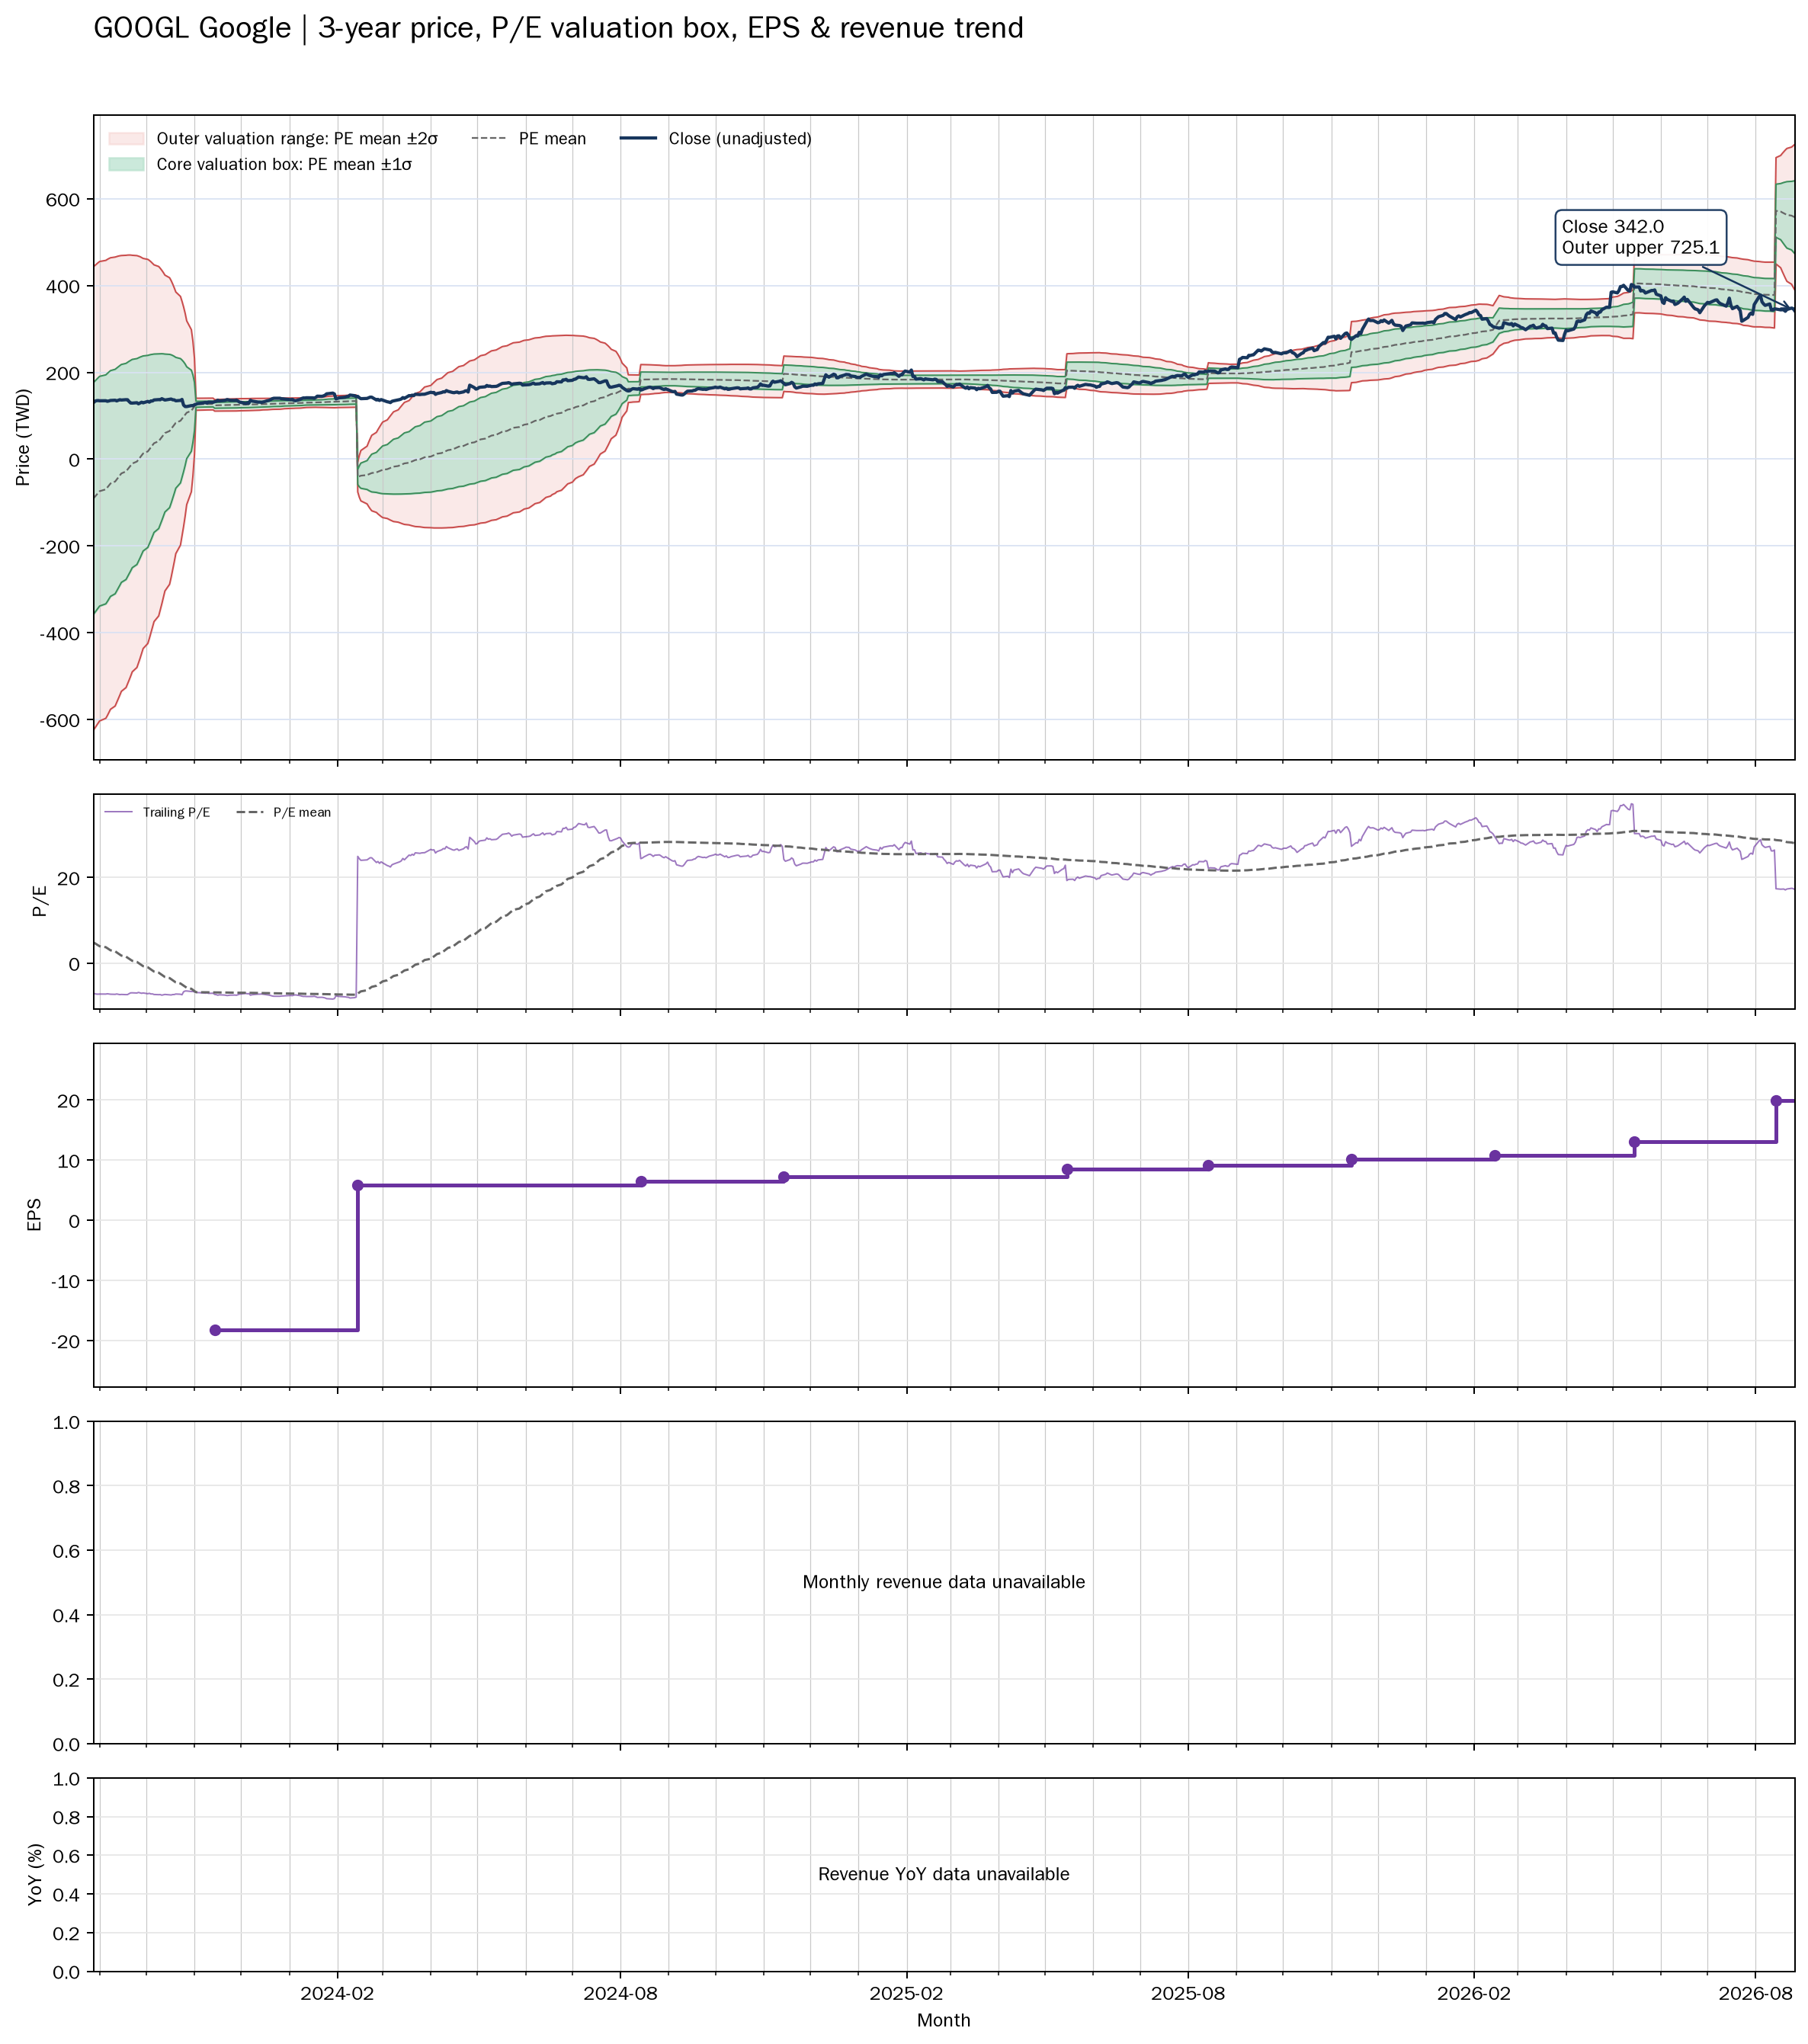

The file beside this chart, header and first rows:
date, close, available_date, period_end, ttm_eps, pe, pe_mean, pe_std, price_m2, price_m1, price_mean, price_p1, price_p2, forward_pe, forward_pe_mean, forward_pe_std, forward_price_m2, forward_price_m1, forward_price_mean, forward_price_p1, forward_price_p2
2023-08-28, 129.9, 2023-08-14, 2023-06-30, -18.66, -6.959, 4.869, 14.31, 443.3, 176.2, -90.86, -357.9, -625, , , , , , , , 
2023-08-29, 133.4, 2023-08-14, 2023-06-30, -18.66, -7.148, 4.639, 14.28, 446.4, 179.9, -86.56, -353, -619.5, , , , , , , , 
2023-08-30, 134.7, 2023-08-14, 2023-06-30, -18.66, -7.218, 4.412, 14.25, 449.5, 183.6, -82.32, -348.2, -614.1, , , , , , , , 
2023-08-31, 135, 2023-08-14, 2023-06-30, -18.66, -7.233, 4.187, 14.22, 452.5, 187.2, -78.13, -343.5, -608.8, , , , , , , , 
2023-09-01, 134.5, 2023-08-14, 2023-06-30, -18.66, -7.206, 3.962, 14.18, 455.4, 190.7, -73.93, -338.6, -603.3, , , , , , , , 
2023-09-05, 134.6, 2023-08-14, 2023-06-30, -18.66, -7.212, 3.732, 14.14, 458, 194.2, -69.63, -333.5, -597.3, , , , , , , , 
2023-09-06, 133.3, 2023-08-14, 2023-06-30, -18.66, -7.142, 3.498, 14.08, 460.4, 197.5, -65.27, -328.1, -590.9, , , , , , , , 
2023-09-07, 134.1, 2023-08-14, 2023-06-30, -18.66, -7.185, 3.256, 14.02, 462.3, 200.8, -60.77, -322.3, -583.9, , , , , , , , 
2023-09-08, 135.2, 2023-08-14, 2023-06-30, -18.66, -7.244, 3.012, 13.94, 464.1, 203.9, -56.2, -316.3, -576.5, , , , , , , , 
2023-09-11, 135.7, 2023-08-14, 2023-06-30, -18.66, -7.273, 2.768, 13.86, 465.7, 207, -51.65, -310.3, -569, , , , , , , , 
2023-09-12, 134.2, 2023-08-14, 2023-06-30, -18.66, -7.189, 2.518, 13.77, 466.8, 209.9, -46.99, -303.9, -560.8, , , , , , , , 
2023-09-13, 135.5, 2023-08-14, 2023-06-30, -18.66, -7.262, 2.27, 13.67, 467.9, 212.8, -42.36, -297.5, -552.6, , , , , , , , 
2023-09-14, 136.9, 2023-08-14, 2023-06-30, -18.66, -7.336, 2.018, 13.57, 468.6, 215.5, -37.65, -290.8, -544, , , , , , , , 
2023-09-15, 136.2, 2023-08-14, 2023-06-30, -18.66, -7.299, 1.766, 13.46, 469.2, 218.1, -32.96, -284, -535.1, , , , , , , , 
2023-09-18, 137, 2023-08-14, 2023-06-30, -18.66, -7.342, 1.519, 13.35, 469.8, 220.7, -28.35, -277.4, -526.5, , , , , , , , 
2023-09-19, 136.8, 2023-08-14, 2023-06-30, -18.66, -7.333, 1.275, 13.24, 470.2, 223.2, -23.8, -270.8, -517.8, , , , , , , , 
2023-09-20, 132.6, 2023-08-14, 2023-06-30, -18.66, -7.104, 1.032, 13.12, 470.4, 225.6, -19.26, -264.1, -508.9, , , , , , , , 
2023-09-21, 129.3, 2023-08-14, 2023-06-30, -18.66, -6.929, 0.7919, 13, 470.3, 227.8, -14.78, -257.3, -499.9, , , , , , , , 
2023-09-22, 129.1, 2023-08-14, 2023-06-30, -18.66, -6.919, 0.5463, 12.86, 469.8, 229.8, -10.19, -250.2, -490.2, , , , , , , , 
2023-09-25, 130, 2023-08-14, 2023-06-30, -18.66, -6.965, 0.2992, 12.72, 469, 231.7, -5.584, -242.9, -480.1, , , , , , , , 
2023-09-26, 127.4, 2023-08-14, 2023-06-30, -18.66, -6.83, 0.05263, 12.56, 467.9, 233.4, -0.9821, -235.4, -469.8, , , , , , , , 
2023-09-27, 129.4, 2023-08-14, 2023-06-30, -18.66, -6.934, -0.1944, 12.4, 466.5, 235.1, 3.627, -227.8, -459.3, , , , , , , , 
2023-09-28, 131.1, 2023-08-14, 2023-06-30, -18.66, -7.028, -0.4494, 12.22, 464.6, 236.5, 8.385, -219.7, -447.8, , , , , , , , 
2023-09-29, 129.7, 2023-08-14, 2023-06-30, -18.66, -6.951, -0.7001, 12.04, 462.5, 237.8, 13.06, -211.7, -436.4, , , , , , , , 
2023-10-02, 133, 2023-08-14, 2023-06-30, -18.66, -7.127, -0.9503, 11.86, 460.3, 239, 17.73, -203.6, -424.9, , , , , , , , 
2023-10-03, 131.3, 2023-08-14, 2023-06-30, -18.66, -7.035, -1.198, 11.67, 457.9, 240.1, 22.36, -195.4, -413.2, , , , , , , , 
2023-10-04, 134.1, 2023-08-14, 2023-06-30, -18.66, -7.184, -1.453, 11.46, 454.8, 241, 27.11, -186.8, -400.6, , , , , , , , 
2023-10-05, 133.9, 2023-08-14, 2023-06-30, -18.66, -7.175, -1.71, 11.24, 451.3, 241.6, 31.91, -177.8, -387.5, , , , , , , , 
2023-10-06, 136.4, 2023-08-14, 2023-06-30, -18.66, -7.308, -1.963, 11.01, 447.7, 242.2, 36.63, -168.9, -374.4, , , , , , , , 
2023-10-09, 137.2, 2023-08-14, 2023-06-30, -18.66, -7.353, -2.213, 10.79, 443.9, 242.6, 41.3, -160, -361.3, , , , , , , , 
2023-10-10, 136.8, 2023-08-14, 2023-06-30, -18.66, -7.334, -2.463, 10.55, 439.8, 242.9, 45.96, -150.9, -347.8, , , , , , , , 
2023-10-11, 139.3, 2023-08-14, 2023-06-30, -18.66, -7.466, -2.716, 10.3, 435.1, 242.9, 50.68, -141.5, -333.7, , , , , , , , 
2023-10-12, 137.7, 2023-08-14, 2023-06-30, -18.66, -7.382, -2.969, 10.03, 429.9, 242.6, 55.39, -131.9, -319.1, , , , , , , , 
2023-10-13, 136.2, 2023-08-14, 2023-06-30, -18.66, -7.296, -3.221, 9.752, 424.1, 242.1, 60.11, -121.9, -303.8, , , , , , , , 
2023-10-16, 137.9, 2023-08-14, 2023-06-30, -18.66, -7.389, -3.471, 9.466, 418, 241.4, 64.77, -111.9, -288.5, , , , , , , , 
2023-10-17, 138.5, 2023-08-14, 2023-06-30, -18.66, -7.422, -3.721, 9.164, 411.4, 240.4, 69.43, -101.6, -272.6, , , , , , , , 
2023-10-18, 136.7, 2023-08-14, 2023-06-30, -18.66, -7.328, -3.977, 8.823, 403.5, 238.8, 74.21, -90.43, -255.1, , , , , , , , 
2023-10-19, 136.5, 2023-08-14, 2023-06-30, -18.66, -7.317, -4.232, 8.462, 394.8, 236.9, 78.97, -78.93, -236.8, , , , , , , , 
2023-10-20, 134.4, 2023-08-14, 2023-06-30, -18.66, -7.203, -4.486, 8.077, 385.2, 234.4, 83.72, -67.01, -217.7, , , , , , , , 
2023-10-23, 135.3, 2023-08-14, 2023-06-30, -18.66, -7.251, -4.738, 7.678, 374.9, 231.7, 88.4, -54.86, -198.1, , , , , , , , 
2023-10-24, 137.6, 2023-08-14, 2023-06-30, -18.66, -7.374, -4.99, 7.247, 363.6, 228.3, 93.11, -42.11, -177.3, , , , , , , , 
2023-10-25, 124.5, 2023-08-14, 2023-06-30, -18.66, -6.672, -5.235, 6.783, 350.8, 224.3, 97.69, -28.88, -155.5, , , , , , , , 
2023-10-26, 121.2, 2023-08-14, 2023-06-30, -18.66, -6.495, -5.481, 6.268, 336.2, 219.2, 102.3, -14.69, -131.6, , , , , , , , 
2023-10-27, 121.1, 2023-08-14, 2023-06-30, -18.66, -6.49, -5.73, 5.675, 318.7, 212.8, 106.9, 1.016, -104.9, , , , , , , , 
2023-10-30, 123.4, 2023-08-14, 2023-06-30, -18.66, -6.611, -5.979, 5.006, 298.4, 205, 111.6, 18.17, -75.23, , , , , , , , 
2023-10-31, 123, 2023-08-14, 2023-06-30, -18.66, -6.591, -6.237, 4.158, 271.6, 194, 116.4, 38.78, -38.81, , , , , , , , 
2023-11-01, 125.3, 2023-08-14, 2023-06-30, -18.66, -6.717, -6.504, 2.974, 232.3, 176.9, 121.4, 65.87, 10.38, , , , , , , , 
2023-11-02, 126.4, 2023-08-14, 2023-06-30, -18.66, -6.772, -6.773, 0.3745, 140.4, 133.4, 126.4, 119.4, 112.4, , , , , , , , 
2023-11-03, 128, 2023-08-14, 2023-06-30, -18.66, -6.858, -6.779, 0.3696, 140.3, 133.4, 126.5, 119.6, 112.7, , , , , , , , 
2023-11-06, 129.1, 2023-08-14, 2023-06-30, -18.66, -6.919, -6.785, 0.3668, 140.3, 133.4, 126.6, 119.8, 112.9, , , , , , , , 
2023-11-07, 129.8, 2023-08-14, 2023-06-30, -18.66, -6.957, -6.79, 0.3649, 140.3, 133.5, 126.7, 119.9, 113.1, , , , , , , , 
2023-11-08, 130.7, 2023-08-14, 2023-06-30, -18.66, -7.003, -6.795, 0.364, 140.4, 133.6, 126.8, 120, 113.2, , , , , , , , 
2023-11-09, 129.1, 2023-08-14, 2023-06-30, -18.66, -6.918, -6.799, 0.3627, 140.4, 133.6, 126.9, 120.1, 113.3, , , , , , , , 
2023-11-10, 131.4, 2023-08-14, 2023-06-30, -18.66, -7.043, -6.803, 0.3627, 140.5, 133.7, 126.9, 120.2, 113.4, , , , , , , , 
2023-11-13, 130.9, 2023-08-14, 2023-06-30, -18.66, -7.017, -6.807, 0.3616, 140.5, 133.8, 127, 120.3, 113.5, , , , , , , , 
2023-11-14, 132.4, 2023-11-14, 2023-09-30, -18.17, -7.289, -6.815, 0.3617, 137, 130.4, 123.8, 117.3, 110.7, , , , , , , , 
2023-11-15, 133.4, 2023-11-14, 2023-09-30, -18.17, -7.344, -6.823, 0.3636, 137.2, 130.6, 124, 117.4, 110.8, , , , , , , , 
2023-11-16, 135.7, 2023-11-14, 2023-09-30, -18.17, -7.47, -6.83, 0.3674, 137.5, 130.8, 124.1, 117.4, 110.8, , , , , , , , 
2023-11-17, 134.1, 2023-11-14, 2023-09-30, -18.17, -7.381, -6.838, 0.3695, 137.7, 131, 124.2, 117.5, 110.8, , , , , , , , 
2023-11-20, 135.1, 2023-11-14, 2023-09-30, -18.17, -7.433, -6.846, 0.3717, 137.9, 131.1, 124.4, 117.6, 110.9, , , , , , , , 
... 692 more rows
